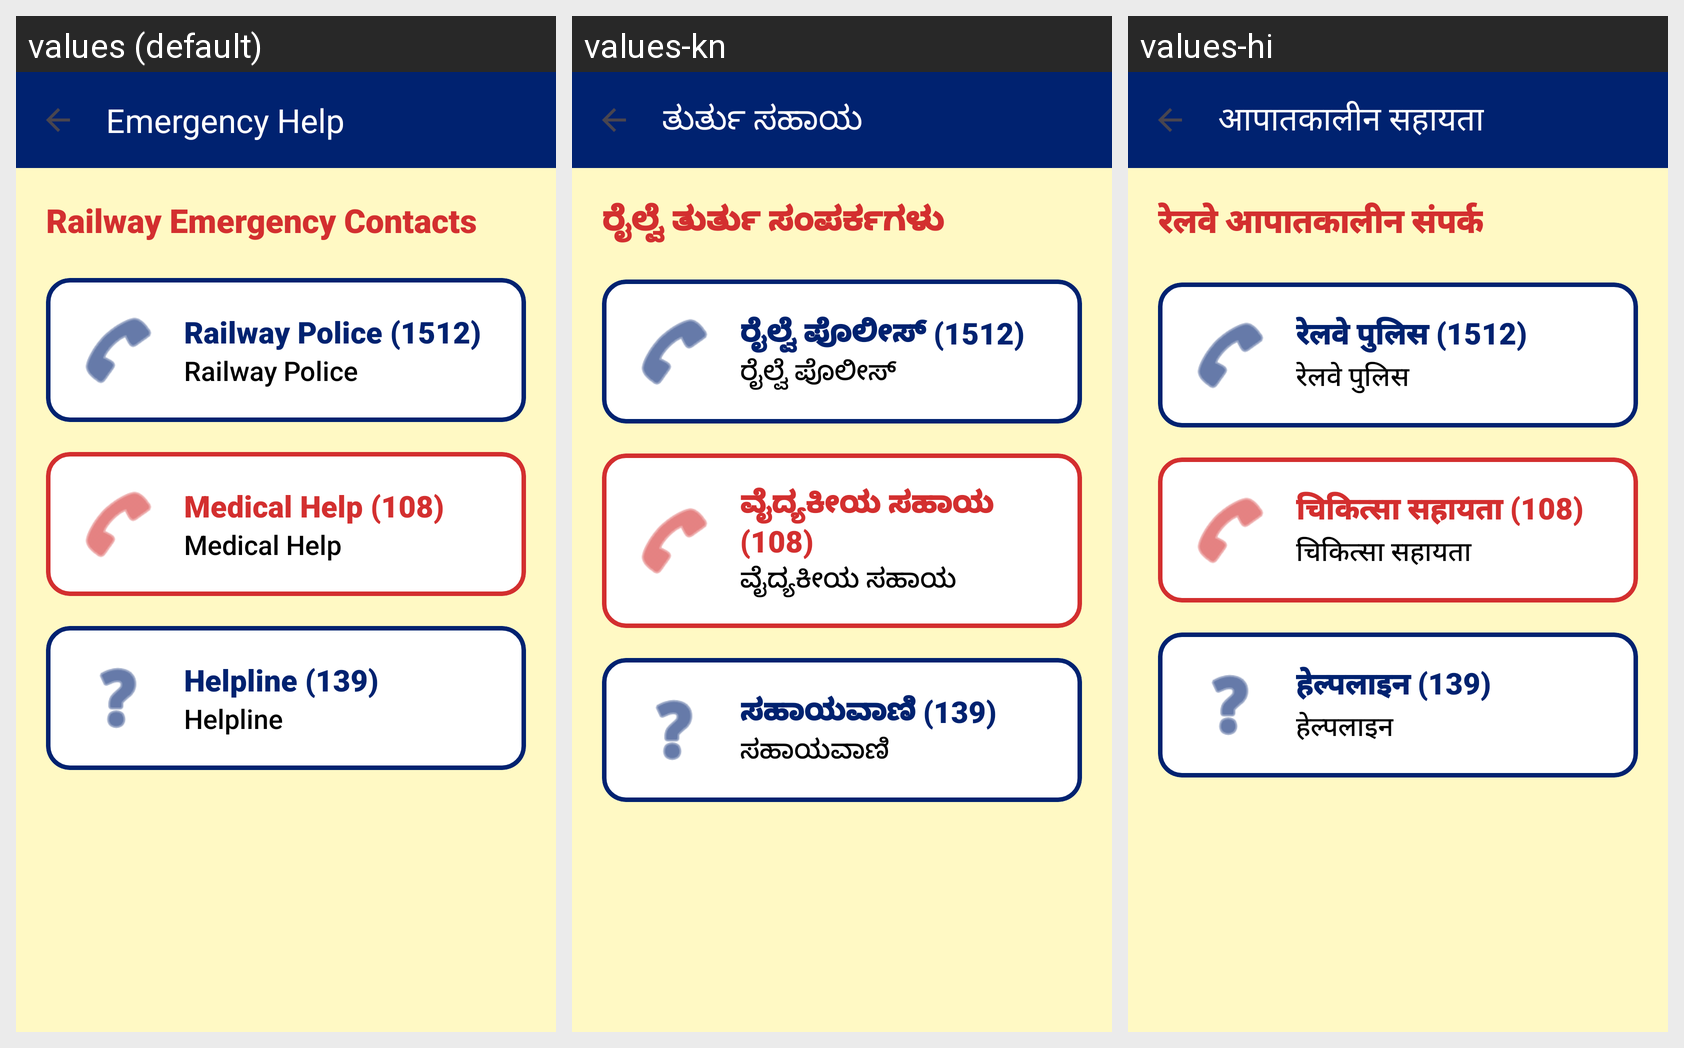

The Android screen above is rendered under several locales of the same app. Produce the string resources it draws, with the default and per-locale values.
Android screen res/layout/activity_emergency_help.xml rendered under 3 locales, left to right: values (default), values-kn, values-hi. Device: Nexus 5 (rendered at 1080×1920; each locale shown at half size, 540×960, under a caption strip naming it); theme Theme.NammaPlatform.
Strings drawn on this screen, with the default value and each locale's value (text and hints the layout hard-codes, and strings that could not be matched under every locale, appear in the picture but are not listed):

emergency_help_title
  values: Emergency Help
  values-kn: ತುರ್ತು ಸಹಾಯ
  values-hi: आपातकालीन सहायता

emergency_contacts_header
  values: Railway Emergency Contacts
  values-kn: ರೈಲ್ವೆ ತುರ್ತು ಸಂಪರ್ಕಗಳು
  values-hi: रेलवे आपातकालीन संपर्क

railway_police
  values: Railway Police (1512)
  values-kn: ರೈಲ್ವೆ ಪೊಲೀಸ್ (1512)
  values-hi: रेलवे पुलिस (1512)

railway_police_desc
  values: Railway Police
  values-kn: ರೈಲ್ವೆ ಪೊಲೀಸ್
  values-hi: रेलवे पुलिस

medical_help
  values: Medical Help (108)
  values-kn: ವೈದ್ಯಕೀಯ ಸಹಾಯ (108)
  values-hi: चिकित्सा सहायता (108)

medical_help_desc
  values: Medical Help
  values-kn: ವೈದ್ಯಕೀಯ ಸಹಾಯ
  values-hi: चिकित्सा सहायता

helpline
  values: Helpline (139)
  values-kn: ಸಹಾಯವಾಣಿ (139)
  values-hi: हेल्पलाइन (139)

helpline_desc
  values: Helpline
  values-kn: ಸಹಾಯವಾಣಿ
  values-hi: हेल्पलाइन
